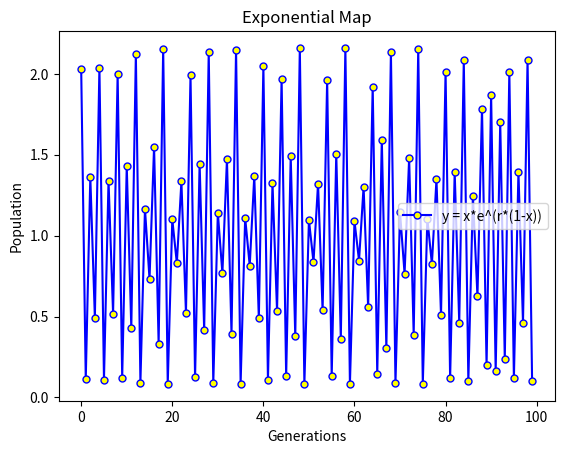

Source code (Python):
import matplotlib.pyplot as plt
import numpy as np
from math import e
#Exercise 1:
def function1 (x,r):
    return (x*(np.exp(r-r*x)))

def function2 (x,r):
    data =[] #records
    for i in range(100):
        y = function1(x, r) #iterative call
        x = y               #update for y value
        data.append(x)

    #plot set up:

    xaxis= range(len(data))
    plt.plot(xaxis, data, '-b', linewidth = 1.5, marker='o', markerfacecolor='yellow', markersize=5)
    plt.title("Exponential Map")
    plt.xlabel("Generations")
    plt.ylabel("Population")
    plt.legend(['y = x*e^(r*(1-x))'])
    plt.show()

#test cases
x=0.5
function2(x, 2.8)
